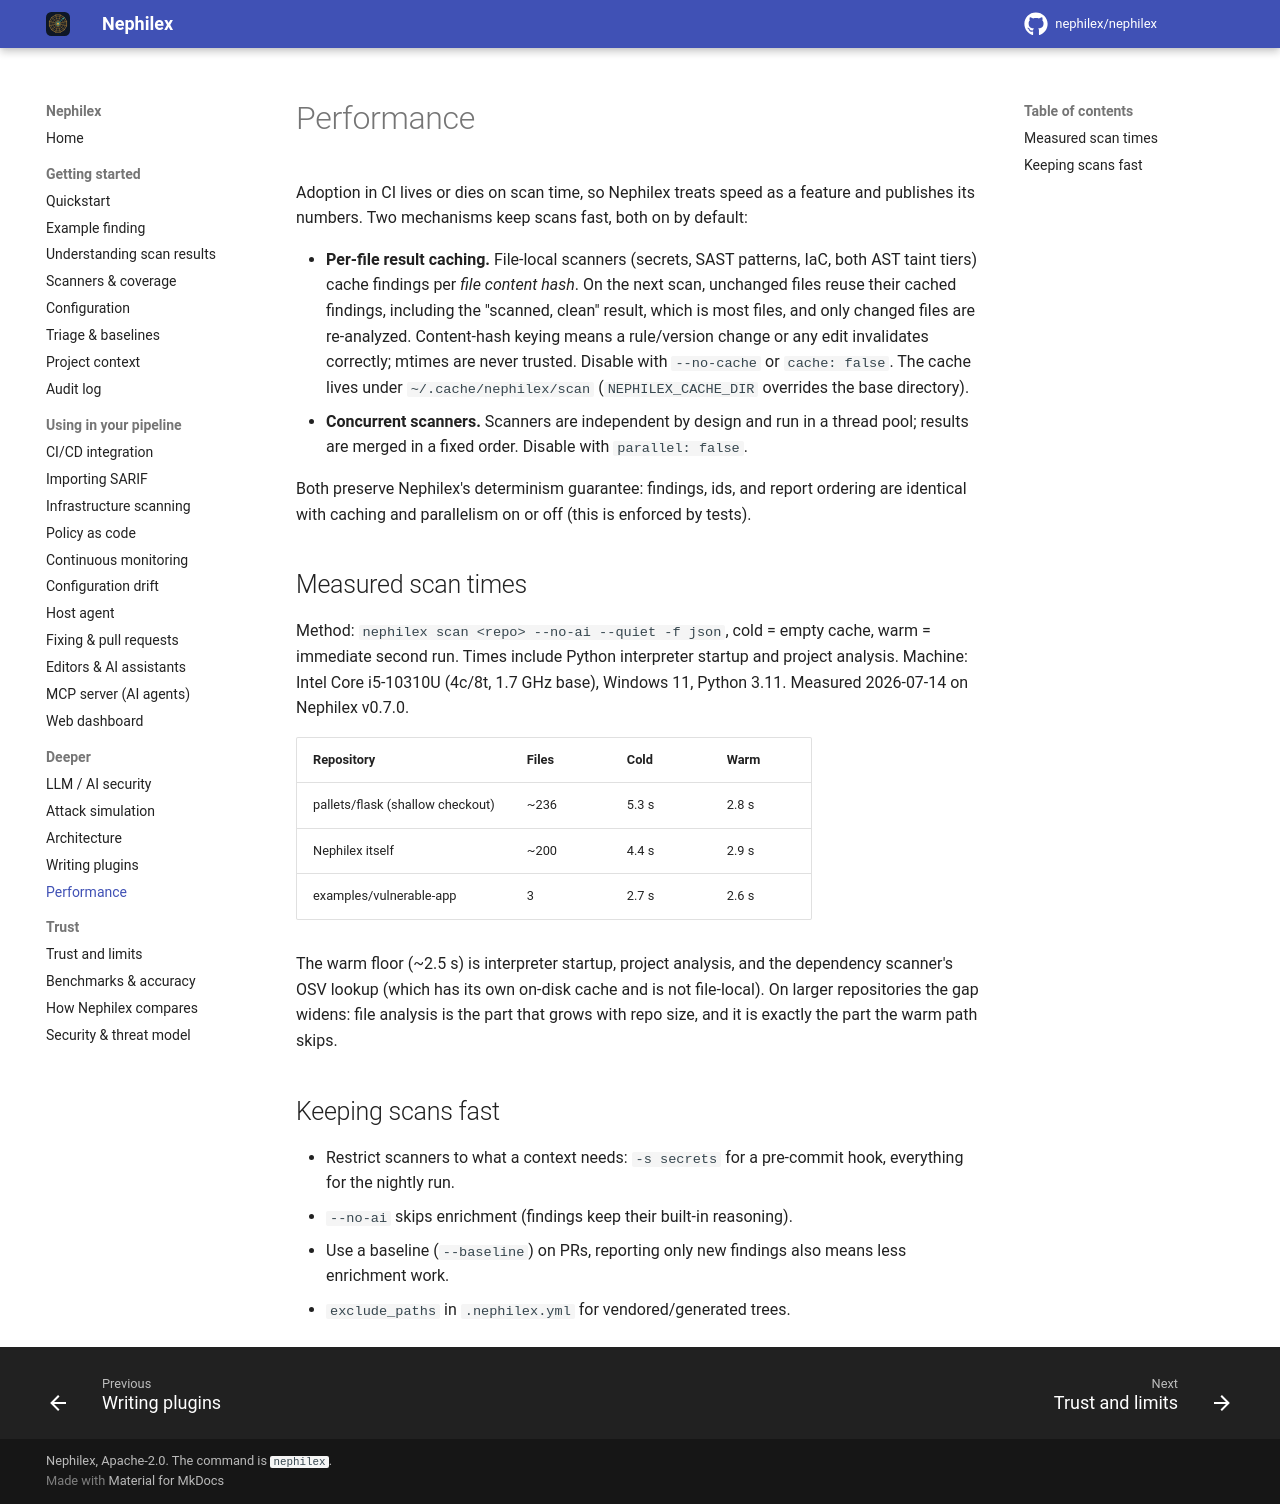

repository: Argus-CodeSecurity/Argus-appsec · page: performance/index.html · generator: mkdocs

# Performance

Adoption in CI lives or dies on scan time, so Nephilex treats speed as a feature
and publishes its numbers. Two mechanisms keep scans fast, both on by default:

- **Per-file result caching.** File-local scanners (secrets, SAST patterns,
  IaC, both AST taint tiers) cache findings per *file content hash*. On the
  next scan, unchanged files reuse their cached findings, including the
  "scanned, clean" result, which is most files, and only changed files are
  re-analyzed. Content-hash keying means a rule/version change or any edit
  invalidates correctly; mtimes are never trusted. Disable with `--no-cache`
  or `cache: false`. The cache lives under `~/.cache/nephilex/scan`
  (`NEPHILEX_CACHE_DIR` overrides the base directory).
- **Concurrent scanners.** Scanners are independent by design and run in a
  thread pool; results are merged in a fixed order. Disable with
  `parallel: false`.

Both preserve Nephilex's determinism guarantee: findings, ids, and report
ordering are identical with caching and parallelism on or off (this is
enforced by tests).

## Measured scan times

Method: `nephilex scan <repo> --no-ai --quiet -f json`, cold = empty cache,
warm = immediate second run. Times include Python interpreter startup and
project analysis. Machine: Intel Core i5-10310U (4c/8t, 1.7 GHz base),
Windows 11, Python 3.11. Measured 2026-07-14 on Nephilex v0.7.0.

| Repository | Files | Cold | Warm |
|---|---|---|---|
| pallets/flask (shallow checkout) | ~236 | 5.3 s | 2.8 s |
| Nephilex itself | ~200 | 4.4 s | 2.9 s |
| examples/vulnerable-app | 3 | 2.7 s | 2.6 s |

The warm floor (~2.5 s) is interpreter startup, project analysis, and the
dependency scanner's OSV lookup (which has its own on-disk cache and is not
file-local). On larger repositories the gap widens: file analysis is the part
that grows with repo size, and it is exactly the part the warm path skips.

## Keeping scans fast

- Restrict scanners to what a context needs: `-s secrets` for a pre-commit
  hook, everything for the nightly run.
- `--no-ai` skips enrichment (findings keep their built-in reasoning).
- Use a baseline (`--baseline`) on PRs, reporting only new findings also
  means less enrichment work.
- `exclude_paths` in `.nephilex.yml` for vendored/generated trees.
